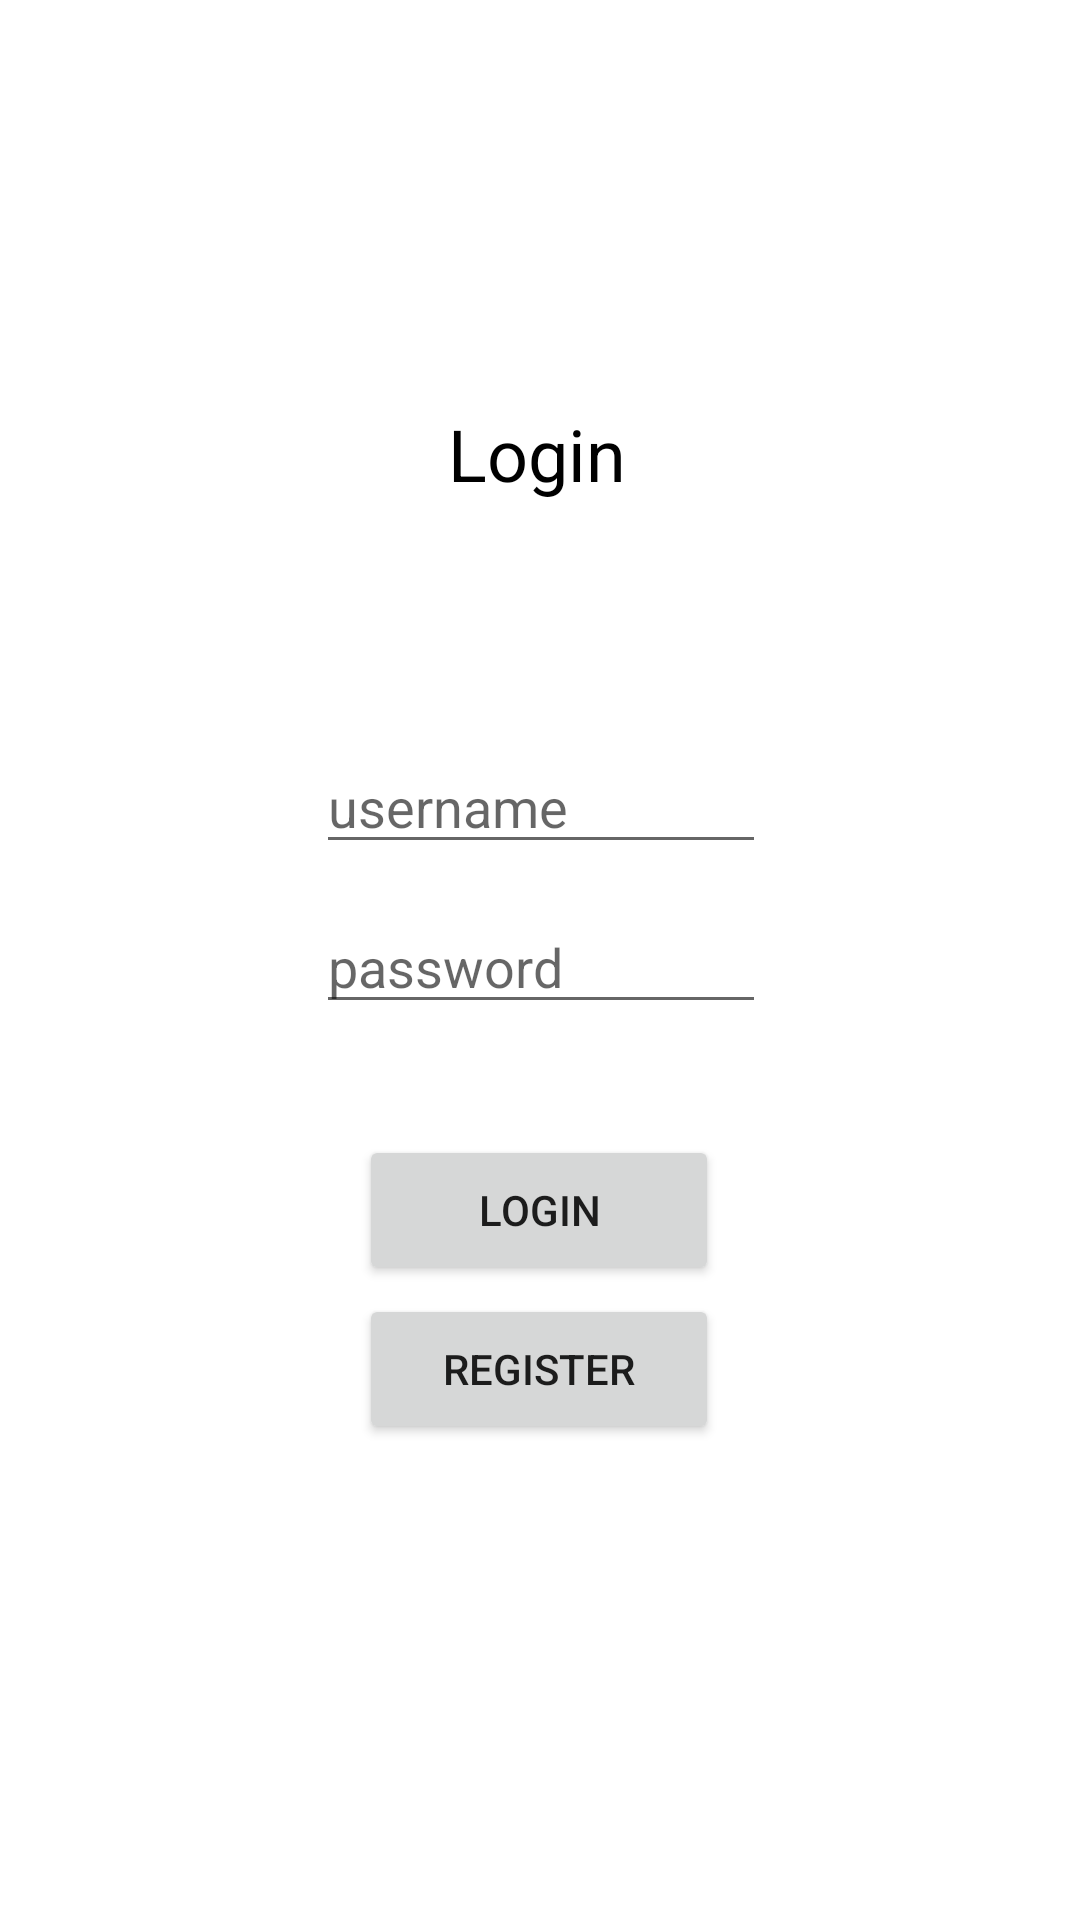

Android layout source for this screen:
<!-- AndroidManifest.xml: application theme Theme.UASMOOP -->
<!-- res/layout/activity_login.xml -->
<?xml version="1.0" encoding="utf-8"?>
<androidx.constraintlayout.widget.ConstraintLayout xmlns:android="http://schemas.android.com/apk/res/android"
    xmlns:app="http://schemas.android.com/apk/res-auto"
    xmlns:tools="http://schemas.android.com/tools"
    android:layout_width="match_parent"
    android:layout_height="match_parent"
    tools:context=".activityLogin">

    <TextView
        android:id="@+id/textView"
        android:layout_width="wrap_content"
        android:layout_height="wrap_content"
        android:text="Login"
        android:textColor="@color/black"
        android:textSize="24dp"
        app:layout_constraintBottom_toBottomOf="parent"
        app:layout_constraintEnd_toEndOf="parent"
        app:layout_constraintHorizontal_bias="0.497"
        app:layout_constraintStart_toStartOf="parent"
        app:layout_constraintTop_toTopOf="parent"
        app:layout_constraintVertical_bias="0.222" />

    <EditText
        android:id="@+id/username_txt"
        android:layout_width="150dp"
        android:layout_height="wrap_content"
        android:hint="username"
        android:inputType="text"
        app:layout_constraintBottom_toBottomOf="parent"
        app:layout_constraintEnd_toEndOf="parent"
        app:layout_constraintHorizontal_bias="0.501"
        app:layout_constraintStart_toStartOf="parent"
        app:layout_constraintTop_toTopOf="parent"
        app:layout_constraintVertical_bias="0.412" />

    <EditText
        android:id="@+id/password_txt"
        android:layout_width="150dp"
        android:layout_height="wrap_content"
        android:layout_marginTop="20dp"
        android:hint="password"
        android:inputType="textPassword"
        app:layout_constraintBottom_toBottomOf="parent"
        app:layout_constraintEnd_toEndOf="parent"
        app:layout_constraintHorizontal_bias="0.501"
        app:layout_constraintStart_toStartOf="parent"
        app:layout_constraintTop_toTopOf="parent"
        app:layout_constraintVertical_bias="0.484" />

    <Button
        android:id="@+id/login_btn"
        android:layout_width="120dp"
        android:layout_height="50dp"
        android:text="Login"
        app:layout_constraintBottom_toBottomOf="parent"
        app:layout_constraintEnd_toEndOf="parent"
        app:layout_constraintHorizontal_bias="0.498"
        app:layout_constraintStart_toStartOf="parent"
        app:layout_constraintTop_toTopOf="parent"
        app:layout_constraintVertical_bias="0.641" />

    <Button
        android:id="@+id/register_btn"
        android:layout_width="120dp"
        android:layout_height="50dp"
        android:text="Register"
        app:layout_constraintBottom_toBottomOf="parent"
        app:layout_constraintEnd_toEndOf="parent"
        app:layout_constraintHorizontal_bias="0.498"
        app:layout_constraintStart_toStartOf="parent"
        app:layout_constraintTop_toTopOf="parent"
        app:layout_constraintVertical_bias="0.731" />


</androidx.constraintlayout.widget.ConstraintLayout>
<!-- resources referenced by this layout -->
<resources>
  <style name="Theme.UASMOOP" parent="Theme.MaterialComponents.DayNight.DarkActionBar">
          
          <item name="colorPrimary">@color/purple_500</item>
          <item name="colorPrimaryVariant">@color/purple_700</item>
          <item name="colorOnPrimary">@color/white</item>
          
          <item name="colorSecondary">@color/teal_200</item>
          <item name="colorSecondaryVariant">@color/teal_700</item>
          <item name="colorOnSecondary">@color/black</item>
          
          <item name="android:statusBarColor" tools:targetApi="l">?attr/colorPrimaryVariant</item>
          
      </style>
  <!-- not gathered from this repository: default colours our renderer supplied (Android Studio template values) -->
  <color name="purple_500">#FF6200EE</color>
  <color name="purple_700">#FF3700B3</color>
  <color name="teal_200">#FF03DAC5</color>
  <color name="teal_700">#FF018786</color>
  <color name="black">#FF000000</color>
  <color name="white">#FFFFFFFF</color>
</resources>
